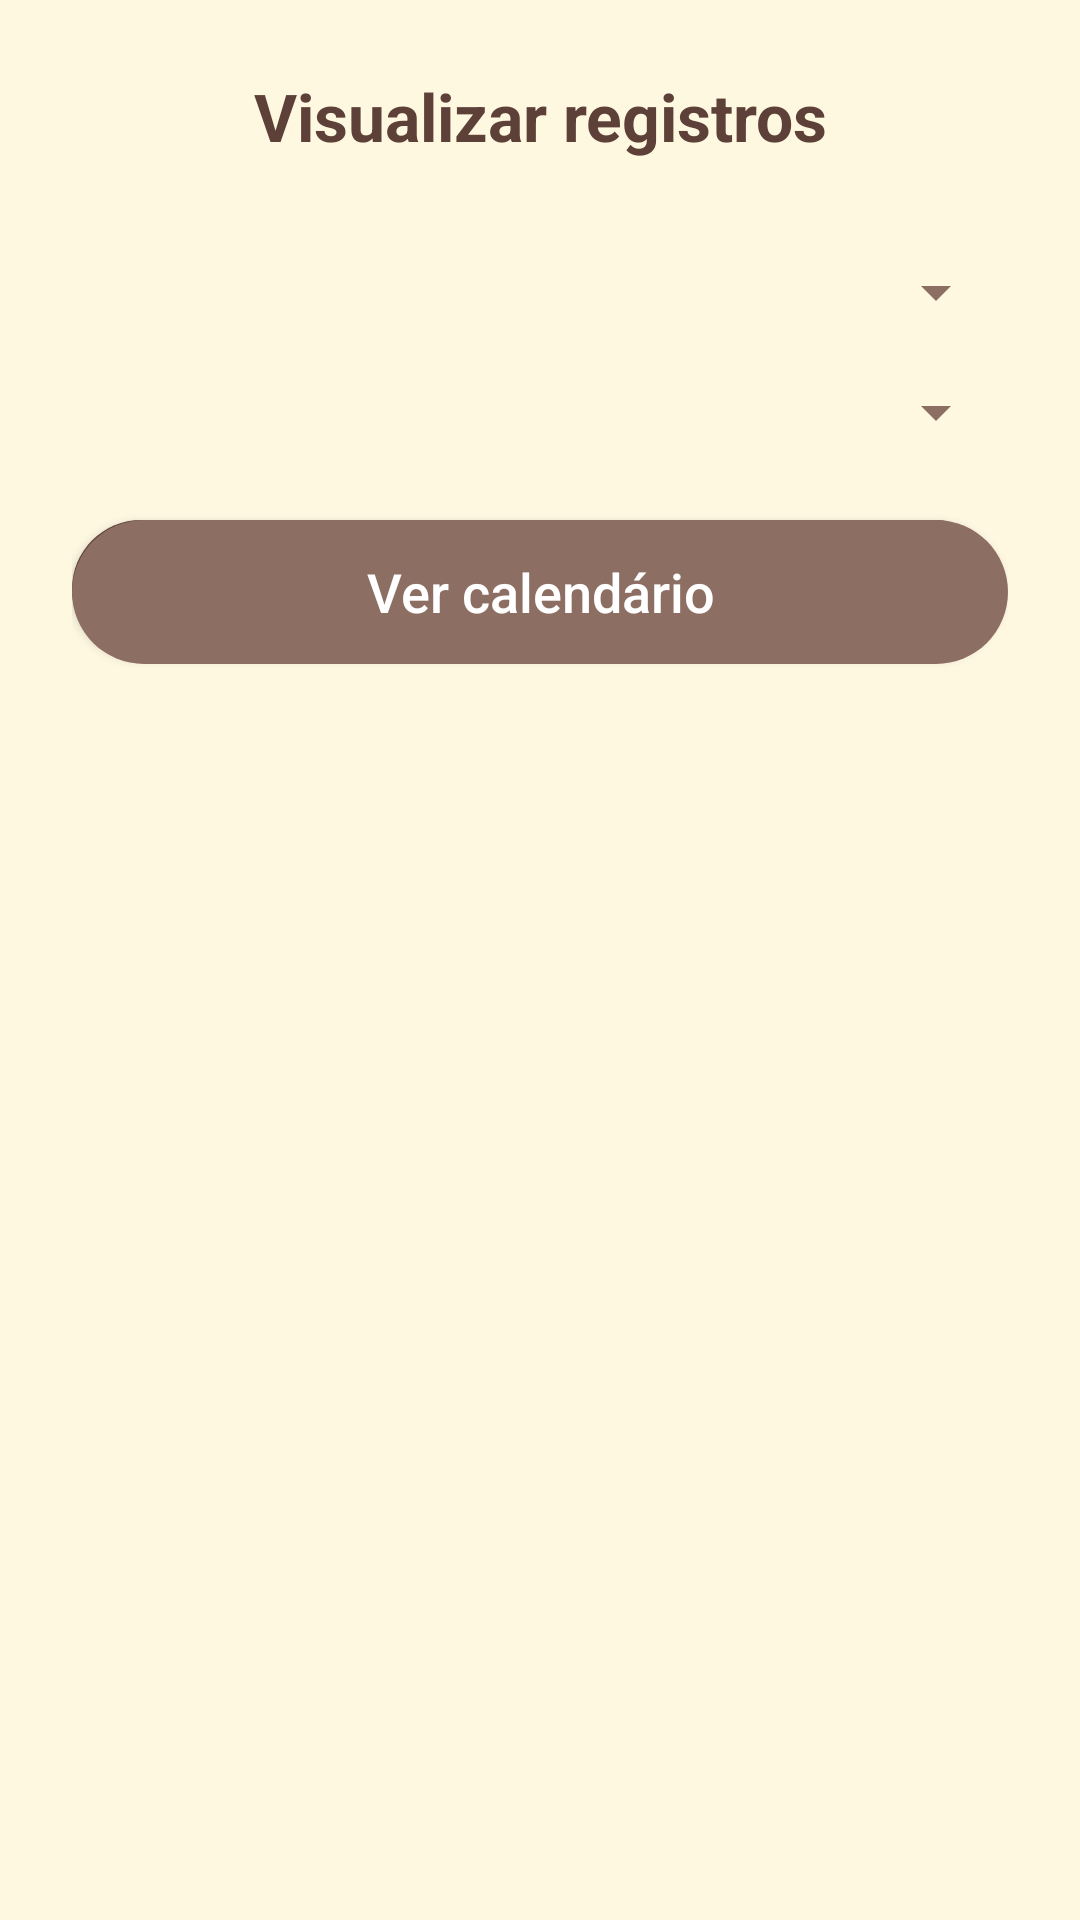

The Android layout XML behind this screen, and the referenced resources:
<!-- AndroidManifest.xml: application theme Theme.ConfortDiary -->
<!-- res/layout/activity_view_days.xml -->
<?xml version="1.0" encoding="utf-8"?>
<androidx.constraintlayout.widget.ConstraintLayout
    xmlns:android="http://schemas.android.com/apk/res/android"
    xmlns:app="http://schemas.android.com/apk/res-auto"
    android:layout_width="match_parent"
    android:layout_height="match_parent"
    android:padding="24dp"
    android:background="#FFF8E1"> 

    
    <TextView
        android:id="@+id/tvTitle"
        android:layout_width="0dp"
        android:layout_height="wrap_content"
        android:text="Visualizar registros"
        android:textSize="22sp"
        android:textColor="#5D4037"
        android:textStyle="bold"
        android:gravity="center"
        app:layout_constraintTop_toTopOf="parent"
        app:layout_constraintStart_toStartOf="parent"
        app:layout_constraintEnd_toEndOf="parent" />

    
    <Spinner
        android:id="@+id/spinnerYear"
        android:layout_width="0dp"
        android:layout_height="wrap_content"
        android:backgroundTint="#8D6E63"
        android:popupBackground="#FFF8E1"
        android:spinnerMode="dropdown"
        app:layout_constraintTop_toBottomOf="@id/tvTitle"
        app:layout_constraintStart_toStartOf="parent"
        app:layout_constraintEnd_toEndOf="parent"
        android:layout_marginTop="32dp"/>

    
    <Spinner
        android:id="@+id/spinnerMonth"
        android:layout_width="0dp"
        android:layout_height="wrap_content"
        android:backgroundTint="#8D6E63"
        android:popupBackground="#FFF8E1"
        android:spinnerMode="dropdown"
        app:layout_constraintTop_toBottomOf="@id/spinnerYear"
        app:layout_constraintStart_toStartOf="parent"
        app:layout_constraintEnd_toEndOf="parent"
        android:layout_marginTop="16dp"/>

    
    <androidx.appcompat.widget.AppCompatButton
        android:id="@+id/btnShowCalendar"
        android:layout_width="0dp"
        android:layout_height="wrap_content"
        android:text="Ver calendário"
        android:textColor="#FFFFFF"
        android:textAllCaps="false"
        android:textSize="18sp"
        android:background="@drawable/rounded_button"
        app:layout_constraintTop_toBottomOf="@id/spinnerMonth"
        app:layout_constraintStart_toStartOf="parent"
        app:layout_constraintEnd_toEndOf="parent"
        android:layout_marginTop="24dp" />

</androidx.constraintlayout.widget.ConstraintLayout>
<!-- resources referenced by this layout -->
<resources>
  <!-- drawable rounded_button (drawable) -->
  <?xml version="1.0" encoding="utf-8"?>
      <layer-list xmlns:android="http://schemas.android.com/apk/res/android">
  
          
          <item android:right="2dp" android:bottom="2dp">
              <shape android:shape="rectangle">
                  <solid android:color="#5D4037" /> 
                  <corners android:radius="32dp" />
              </shape>
          </item>
  
          
          <item>
              <shape android:shape="rectangle">
                  <solid android:color="#8D6E63" /> 
                  <corners android:radius="32dp" />
              </shape>
          </item>
  
      </layer-list>
  <style name="Theme.ConfortDiary" parent="Base.Theme.ConfortDiary" />
  <style name="Base.Theme.ConfortDiary" parent="Theme.Material3.DayNight.NoActionBar">
          
          
      </style>
</resources>
